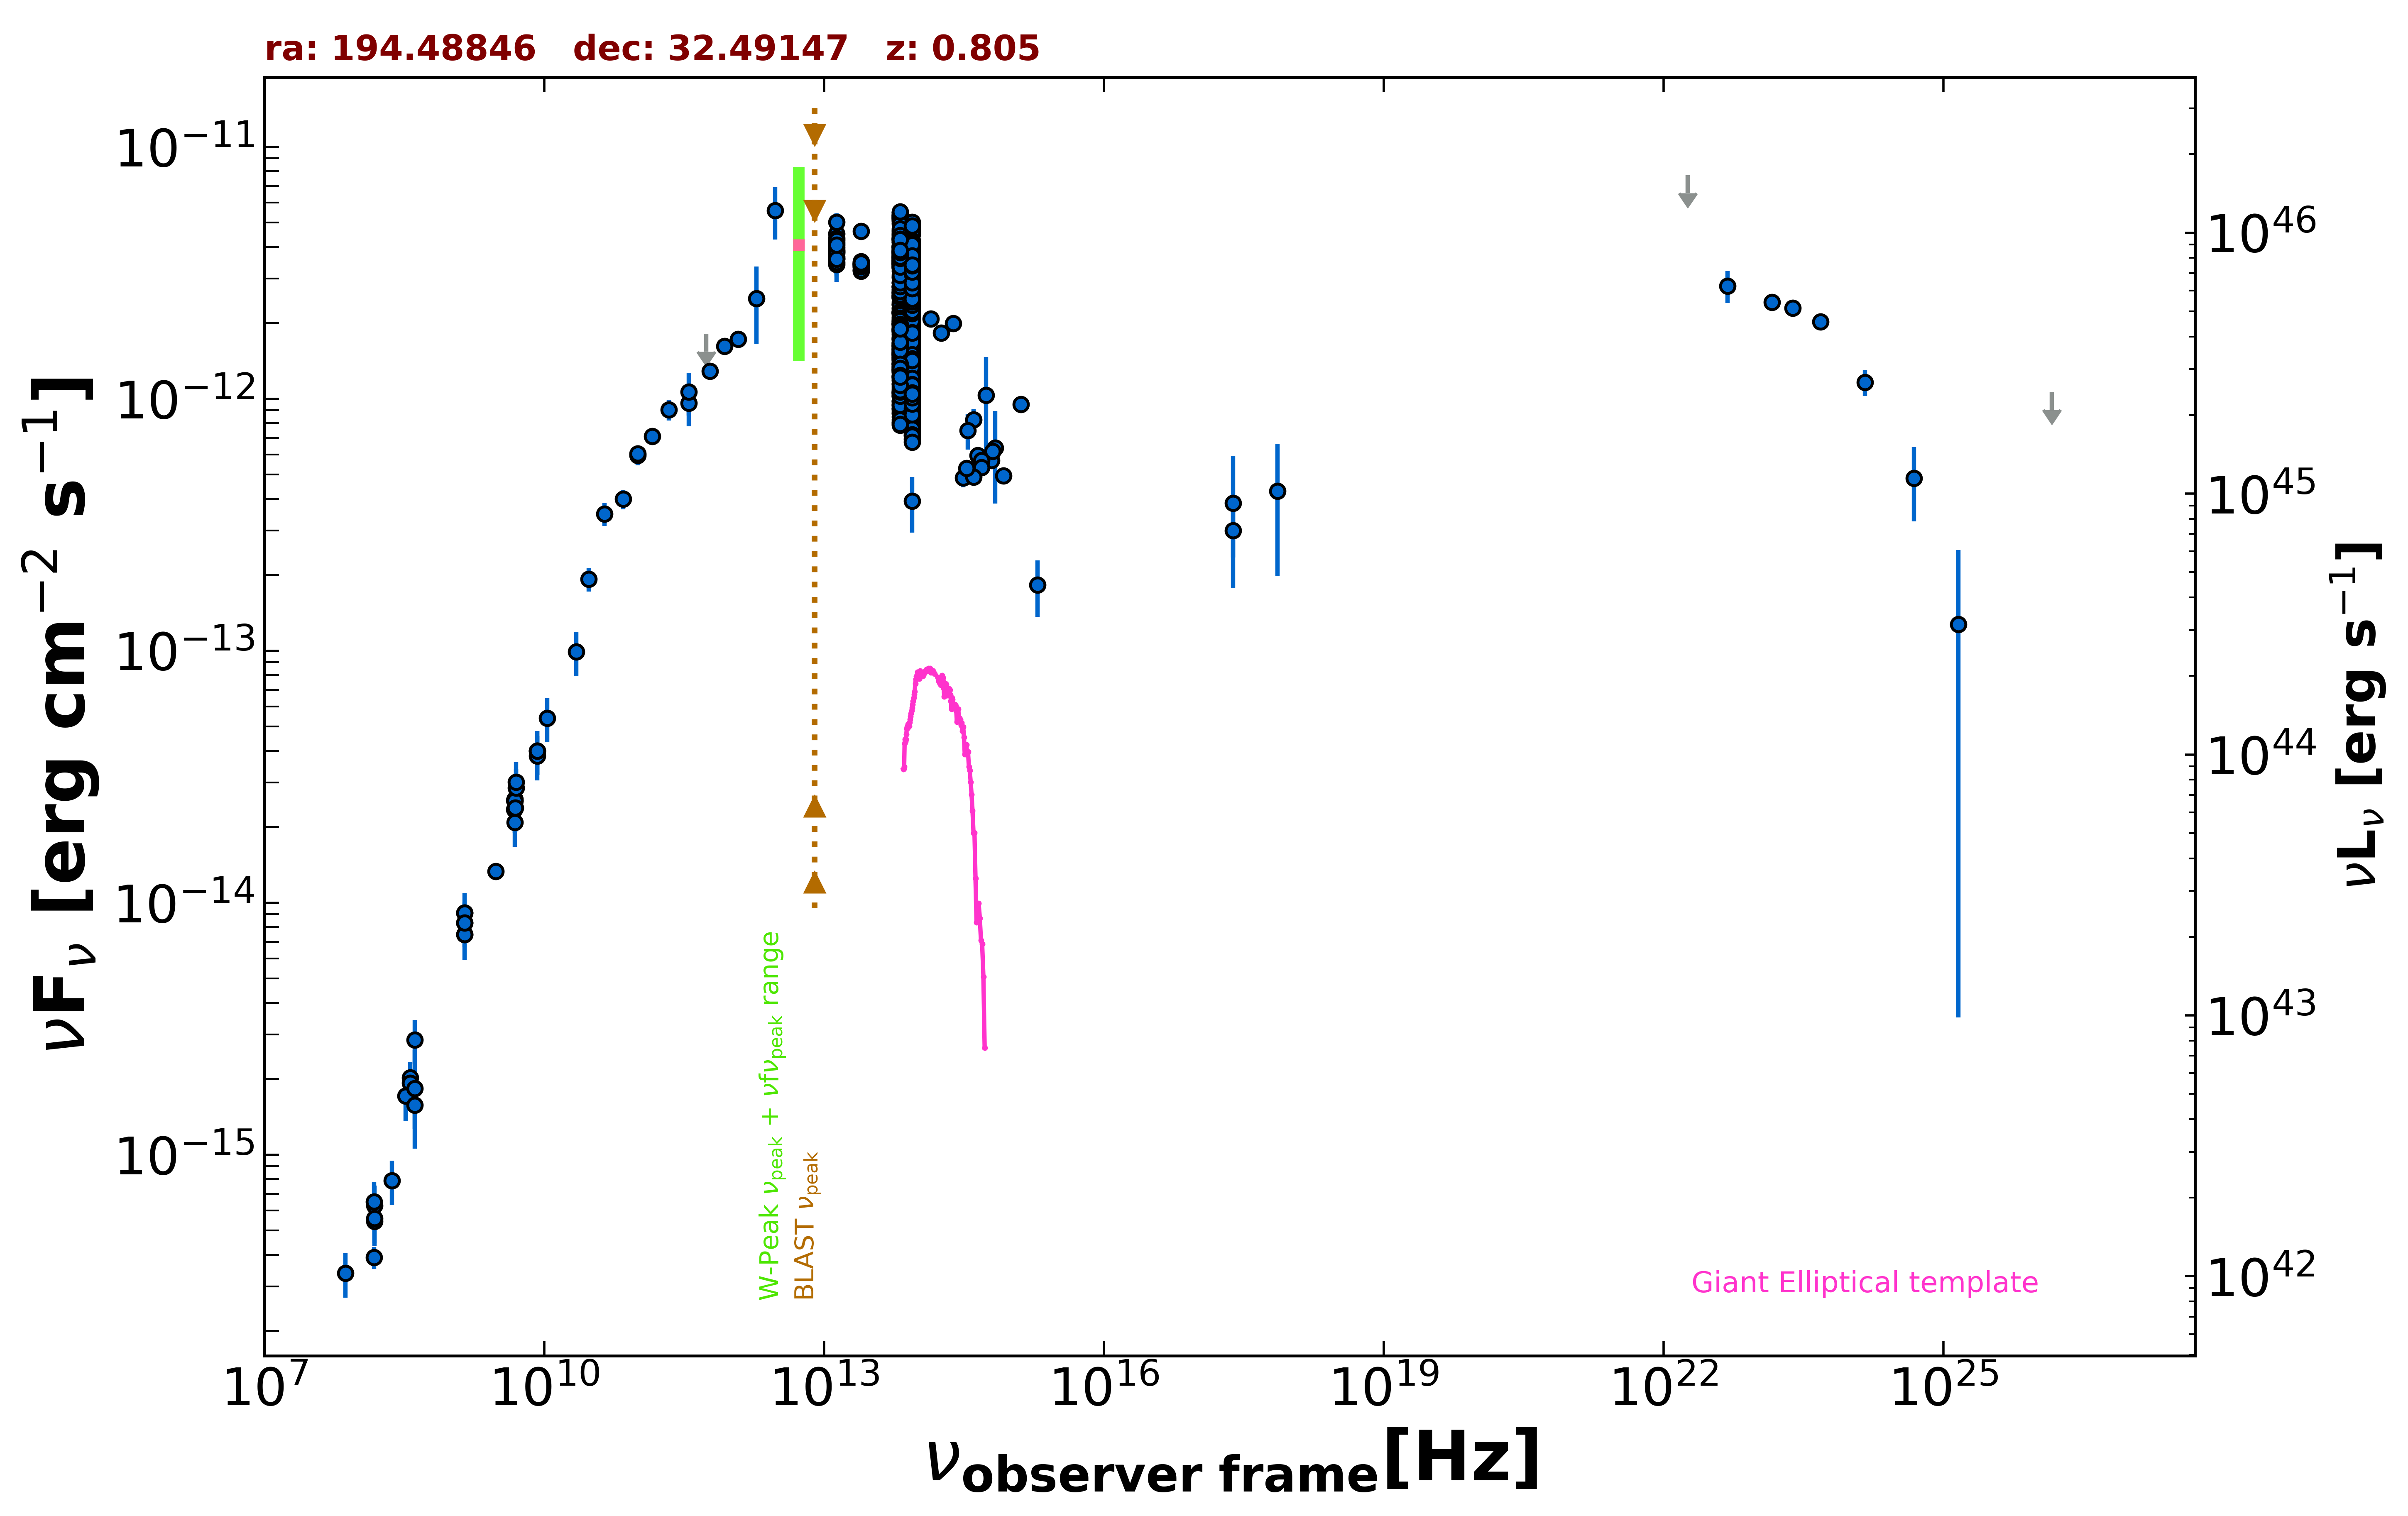

Source data for this figure (header and first rows):
freq., flux, err_flux, MJD_start, MJD_end, flag, catalog, reference
1.400e+09, 8.325e-15, 2.000e-18, 55000, 55000, , FIRST, White et al. 1997  ApJ  475 479
1.400e+09, 9.128e-15, 2.740e-16, 55000, 55000, , NVSS, Condon et al. 1998  AJ  115  1693
3.000e+09, 1.333e-14, 3.000e-17, 55000, 55000, , VLASSQL, Gordon et al. 2021  ApJS  255  30
2.418e+17, 3.858e-13, 2.089e-13, 55000, 55000, , XMMSL2, Saxton et al. 2008  A&A  480  611
7.253e+17, 4.306e-13, 2.332e-13, 55000, 55000, , XMMSL2, Saxton et al. 2008  A&A  480  611
2.418e+17, 3.002e-13, 6.600e-14, 55000, 55000, , RASS, Boller et al. 2016  A&A  103  1
1.500e+08, 3.912e-16, 3.945e-17, 55000, 55000, , TGSS150, Intema et al. 2017  A&A  598  A781
8.400e+09, 4.008e-14, 0.000e+00, 55000, 55000, , CRATES, Healey et al. 2007  ApJS  171  61
4.800e+09, 2.342e-14, 2.065e-15, 55000, 55000, , GB6, Gregory et al. 1996  ApJS  103  427
4.800e+09, 2.549e-14, 3.265e-15, 55000, 55000, , GB87, Gregory et al. 1992  VizieR  VIII/14/j20…
4.850e+09, 2.537e-14, 0.000e+00, 55000, 55000, , NORTH20, White and Becker  1992  ApJS  79  331
1.400e+09, 7.476e-15, 0.000e+00, 55000, 55000, , NORTH20, White and Becker  1992  ApJS  79  331
3.650e+08, 2.022e-15, 0.000e+00, 55000, 55000, , NORTH20, White and Becker  1992  ApJS  79  331
1.000e+11, 5.963e-13, 5.285e-14, 55000, 55000, , PCCS2100, GHz The Planck Collaboration 2018  A&A  …
3.530e+11, 9.615e-13, 1.854e-13, 55000, 55000, , PCCS2353, GHz The Planck Collaboration 2018  A&A  …
3.000e+10, 1.922e-13, 2.040e-14, 55000, 55000, , PCNT, The Planck Collaboration 2018  A&A  619 …
4.400e+10, 3.489e-13, 3.660e-14, 55000, 55000, , PCNT, The Planck Collaboration 2018  A&A  619 …
7.000e+10, 3.998e-13, 3.575e-14, 55000, 55000, , PCNT, The Planck Collaboration 2018  A&A  619 …
1.000e+11, 6.053e-13, 2.745e-14, 55000, 55000, , PCNT, The Planck Collaboration 2018  A&A  619 …
1.430e+11, 7.092e-13, 4.590e-14, 55000, 55000, , PCNT, The Planck Collaboration 2018  A&A  619 …
2.170e+11, 9.042e-13, 8.355e-14, 55000, 55000, , PCNT, The Planck Collaboration 2018  A&A  619 …
3.530e+11, 1.063e-12, 2.051e-13, 55000, 55000, , PCNT, The Planck Collaboration 2018  A&A  619 …
5.450e+11, 1.812e-12, 0.000e+00, 55000, 55000, UL, PCNT, The Planck Collaboration 2018  A&A  619 …
1.200e+12, 1.724e-12, 8.850e-14, 55000, 55000, , H-ATLAS-DR2, Maddox et al. 2018  ApJS  236  30
8.571e+11, 1.615e-12, 7.100e-14, 55000, 55000, , H-ATLAS-DR2, Maddox et al. 2018  ApJS  236  30
6.000e+11, 1.289e-12, 5.150e-14, 55000, 55000, , H-ATLAS-DR2, Maddox et al. 2018  ApJS  236  30
3.000e+12, 5.591e-12, 1.310e-12, 55000, 55000, , H-ATLAS-DR2, Maddox et al. 2018  ApJS  236  30
1.875e+12, 2.500e-12, 8.510e-13, 55000, 55000, , H-ATLAS-DR2, Maddox et al. 2018  ApJS  236  30
1.389e+14, 2.073e-12, 1.030e-13, 55000, 55000, , 2MASS, Skrutskie et al. 2006  AJ  131  1163
1.804e+14, 1.825e-12, 1.145e-13, 55000, 55000, , 2MASS, Skrutskie et al. 2006  AJ  131  1163
2.427e+14, 1.992e-12, 1.230e-13, 55000, 55000, , 2MASS, Skrutskie et al. 2006  AJ  131  1163
8.817e+13, 2.025e-12, 4.500e-15, 55000, 55000, , UNWISE, Schlafly et al. 2019  ApJS  240  30
6.517e+13, 2.285e-12, 6.500e-15, 55000, 55000, , UNWISE, Schlafly et al. 2019  ApJS  240  30
8.817e+13, 3.641e-12, 7.700e-14, 55000, 55000, , WISE, Wright et al. 2010  AJ  140  1868
6.517e+13, 3.940e-12, 7.250e-14, 55000, 55000, , WISE, Wright et al. 2010  AJ  140  1868
2.498e+13, 3.438e-12, 6.650e-14, 55000, 55000, , WISE, Wright et al. 2010  AJ  140  1868
1.363e+13, 3.992e-12, 1.800e-13, 55000, 55000, , WISE, Wright et al. 2010  AJ  140  1868
8.817e+13, 1.629e-12, 4.800e-14, 56652, 56652, , NEOWISE, Mainzer et al. 2014  ApJ  792  30
6.517e+13, 1.648e-12, 6.550e-14, 56652, 56652, , NEOWISE, Mainzer et al. 2014  ApJ  792  30
8.817e+13, 1.182e-12, 4.450e-14, 56826, 56826, , NEOWISE, Mainzer et al. 2014  ApJ  792  30
6.517e+13, 1.381e-12, 7.750e-14, 56826, 56826, , NEOWISE, Mainzer et al. 2014  ApJ  792  30
8.817e+13, 1.267e-12, 5.450e-14, 56825, 56825, , NEOWISE, Mainzer et al. 2014  ApJ  792  30
6.517e+13, 1.356e-12, 5.000e-14, 56825, 56825, , NEOWISE, Mainzer et al. 2014  ApJ  792  30
8.817e+13, 1.245e-12, 4.200e-14, 56826, 56826, , NEOWISE, Mainzer et al. 2014  ApJ  792  30
6.517e+13, 1.284e-12, 6.300e-14, 56826, 56826, , NEOWISE, Mainzer et al. 2014  ApJ  792  30
8.817e+13, 1.177e-12, 3.900e-14, 56826, 56826, , NEOWISE, Mainzer et al. 2014  ApJ  792  30
6.517e+13, 1.377e-12, 5.950e-14, 56826, 56826, , NEOWISE, Mainzer et al. 2014  ApJ  792  30
8.817e+13, 1.245e-12, 3.900e-14, 56826, 56826, , NEOWISE, Mainzer et al. 2014  ApJ  792  30
6.517e+13, 1.342e-12, 5.850e-14, 56826, 56826, , NEOWISE, Mainzer et al. 2014  ApJ  792  30
8.817e+13, 1.184e-12, 4.050e-14, 56826, 56826, , NEOWISE, Mainzer et al. 2014  ApJ  792  30
6.517e+13, 1.305e-12, 7.050e-14, 56826, 56826, , NEOWISE, Mainzer et al. 2014  ApJ  792  30
8.817e+13, 1.174e-12, 3.750e-14, 56826, 56826, , NEOWISE, Mainzer et al. 2014  ApJ  792  30
6.517e+13, 1.315e-12, 6.300e-14, 56826, 56826, , NEOWISE, Mainzer et al. 2014  ApJ  792  30
8.817e+13, 1.081e-12, 4.350e-14, 56826, 56826, , NEOWISE, Mainzer et al. 2014  ApJ  792  30
6.517e+13, 1.296e-12, 4.800e-14, 56826, 56826, , NEOWISE, Mainzer et al. 2014  ApJ  792  30
8.817e+13, 1.270e-12, 7.350e-14, 56826, 56826, , NEOWISE, Mainzer et al. 2014  ApJ  792  30
6.517e+13, 1.270e-12, 7.150e-14, 56826, 56826, , NEOWISE, Mainzer et al. 2014  ApJ  792  30
8.817e+13, 1.088e-12, 3.700e-14, 56826, 56826, , NEOWISE, Mainzer et al. 2014  ApJ  792  30
6.517e+13, 1.191e-12, 5.400e-14, 56826, 56826, , NEOWISE, Mainzer et al. 2014  ApJ  792  30
8.817e+13, 1.205e-12, 4.250e-14, 56825, 56825, , NEOWISE, Mainzer et al. 2014  ApJ  792  30
... 657 more rows
